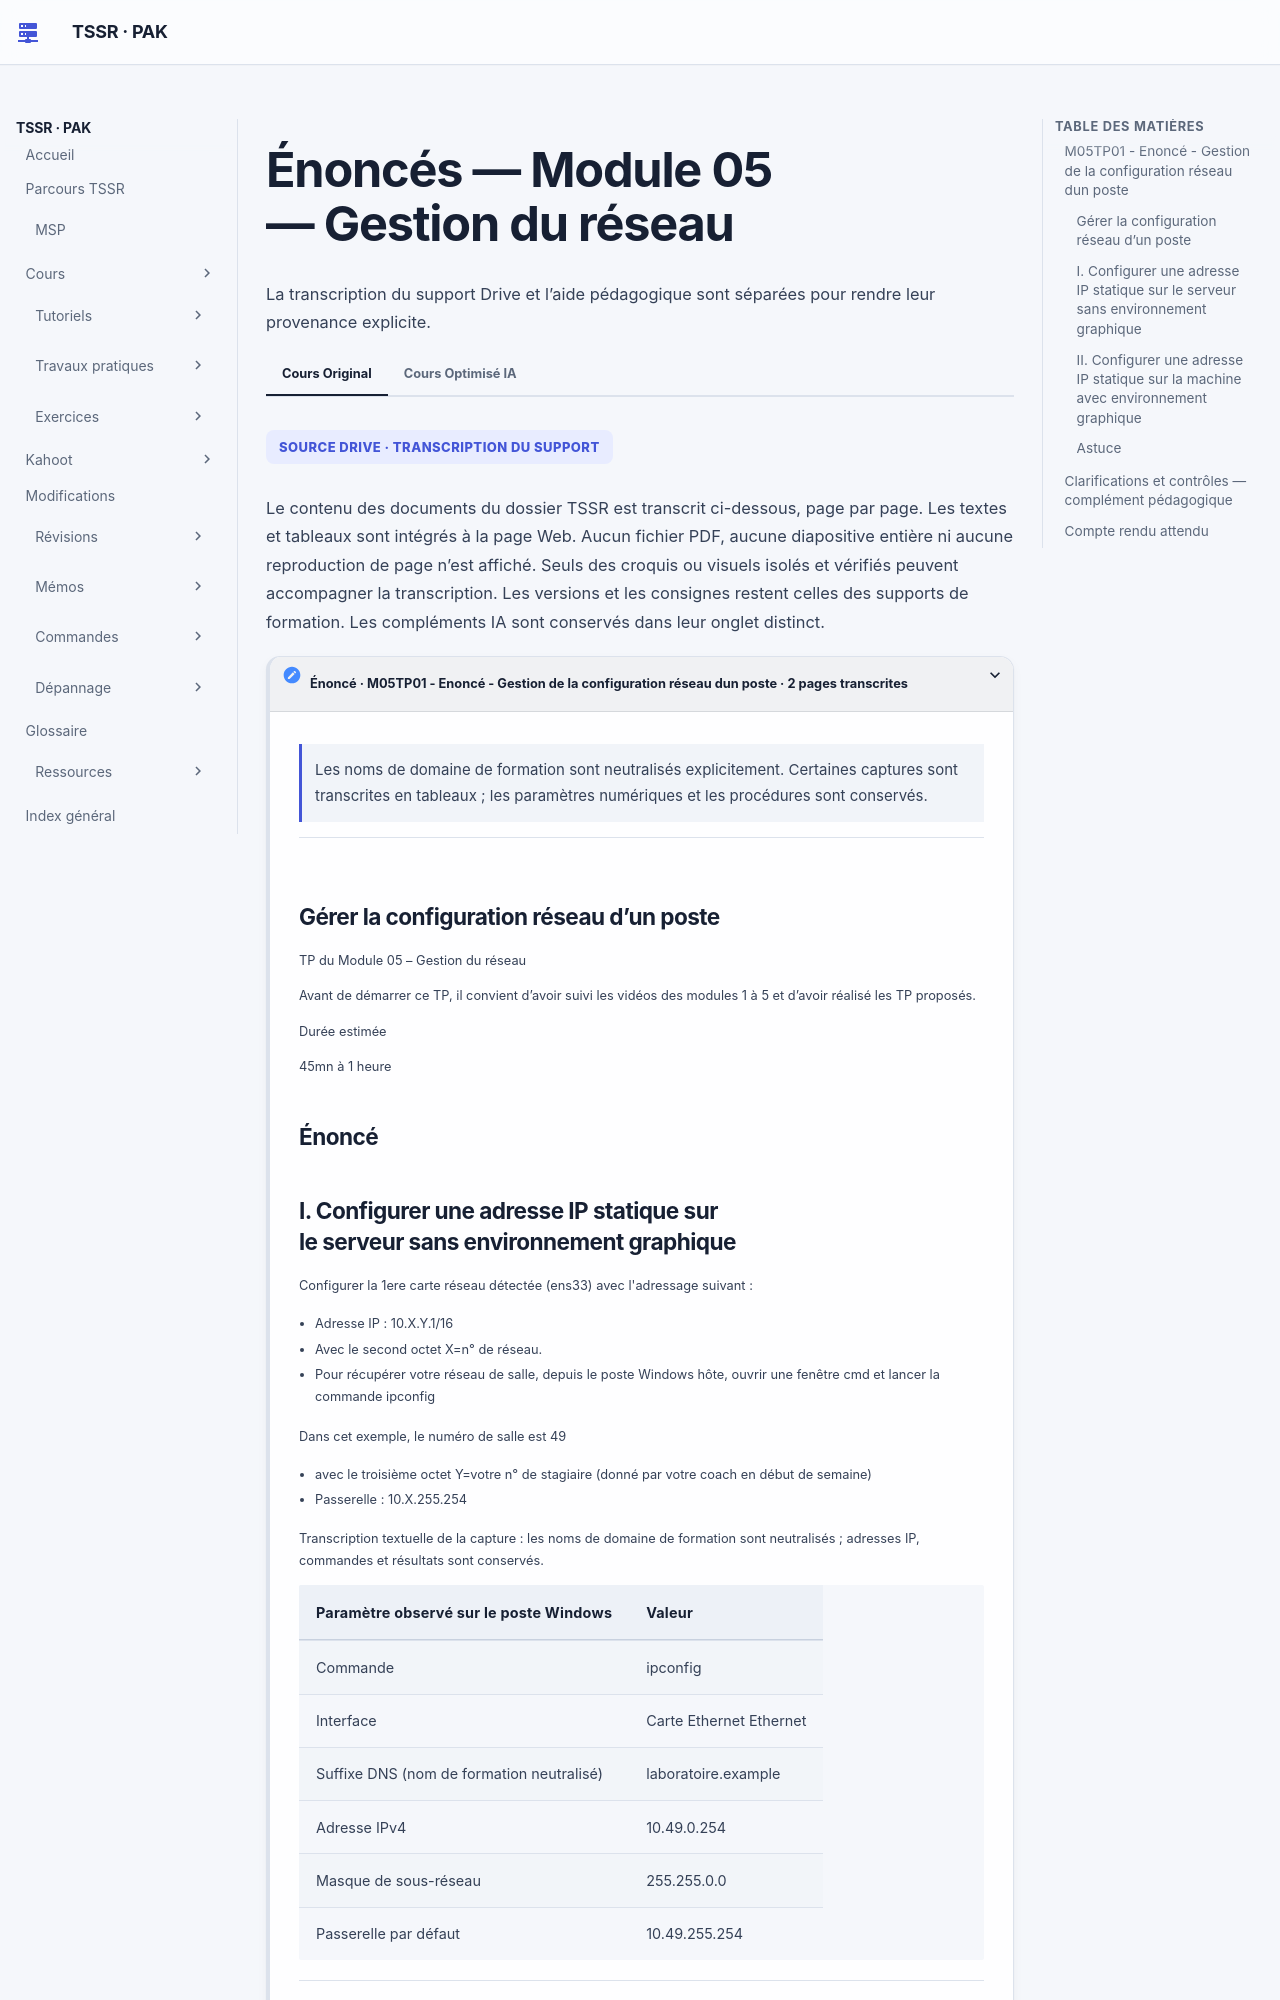

repository: sk34pk25/tssr-cours · page: tp/administration-linux/module-05/enonces/index.html · generator: mkdocs

# Énoncés — Module 05 — Gestion du réseau

**Reprise structurée des consignes et explications de la source.** Les figures utiles restent isolées et les commandes transcrites restent littérales. Les écarts de version et les corrections techniques sont signalés séparément.

## M05TP01 - Enoncé - Gestion de la configuration réseau dun poste

### Gérer la configuration réseau d’un poste

Durée estimée

45mn à 1 heure
